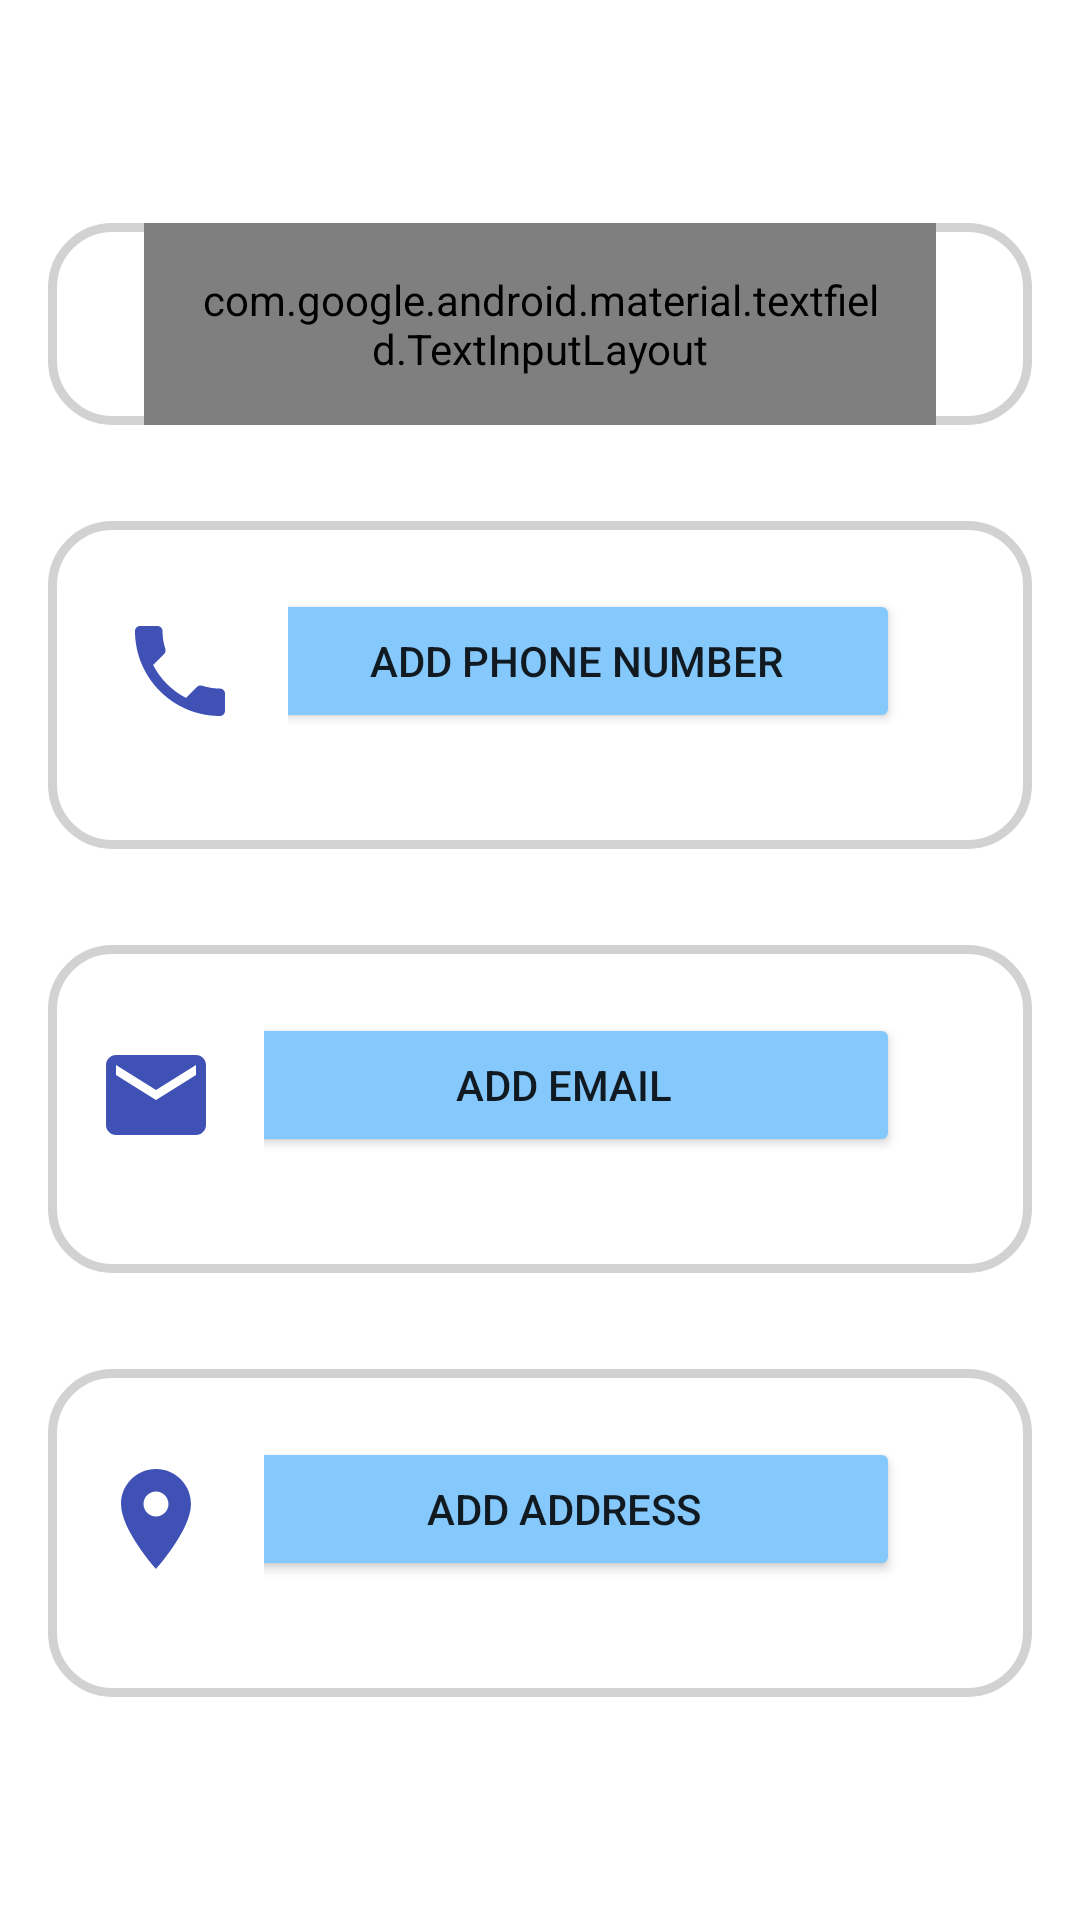

Reconstruct the res/layout file that produces this screen, plus the resources it refers to.
<!-- AndroidManifest.xml: application theme Theme.Contacts -->
<!-- res/layout/activity_add_contact.xml -->
<?xml version="1.0" encoding="utf-8"?>
<ScrollView xmlns:android="http://schemas.android.com/apk/res/android"
    xmlns:tools="http://schemas.android.com/tools"
    android:layout_width="match_parent"
    android:layout_height="match_parent"
    android:background="@color/backGroundColor"
    android:fillViewport="true"
    tools:context=".AddContact">

    <LinearLayout
        android:layout_width="match_parent"
        android:layout_height="wrap_content"
        android:gravity="center"
        android:orientation="vertical"
        android:weightSum="8">

        <LinearLayout
            android:layout_width="match_parent"
            android:layout_height="wrap_content"
            android:layout_margin="16dp"
            android:background="@drawable/layout_border"
            android:orientation="horizontal">

            <ImageView
                android:layout_width="wrap_content"
                android:layout_height="wrap_content"
                android:layout_gravity="center"
                android:layout_margin="8dp"
                android:padding="8dp"
                android:src="@drawable/baseline_person_40"
                android:contentDescription="@null"
                />

            <com.google.android.material.textfield.TextInputLayout
                style="@style/Widget.MaterialComponents.TextInputLayout.OutlinedBox"
                android:layout_width="match_parent"
                android:layout_height="wrap_content"
                android:hint="@string/name"
                android:textColorHint="@color/textHintColor"
                android:padding="16dp"
                android:layout_marginEnd="32dp">

                <com.google.android.material.textfield.TextInputEditText
                    android:id="@+id/nameTextInputEditText"
                    android:layout_width="match_parent"
                    android:layout_height="wrap_content"
                    android:inputType="text|textCapWords"
                    android:textColor="@color/textColor"
                    android:textSize="16sp"
                    android:imeOptions="flagNoExtractUi"
                    />
            </com.google.android.material.textfield.TextInputLayout>
        </LinearLayout>

        <LinearLayout
            android:layout_width="match_parent"
            android:layout_height="wrap_content"
            android:layout_margin="16dp"
            android:layout_weight="1"
            android:background="@drawable/layout_border"
            android:orientation="horizontal">

            <ImageView
                android:layout_width="wrap_content"
                android:layout_height="wrap_content"
                android:layout_gravity="top"
                android:padding="16dp"
                android:layout_marginTop="14dp"
                android:layout_marginStart="8dp"
                android:contentDescription="@null"
                android:src="@drawable/baseline_phone_50" />

            <LinearLayout
                android:id="@+id/phoneNumberLinearLayout"
                android:layout_width="match_parent"
                android:layout_height="wrap_content"
                android:orientation="vertical"
                android:layout_gravity="center"
                android:layout_marginEnd="8dp">
                <Button
                    android:id="@+id/addPhoneNumberButton"
                    android:layout_width="match_parent"
                    android:layout_height="wrap_content"
                    android:layout_gravity="center"
                    android:layout_marginEnd="24dp"
                    android:layout_marginBottom="16dp"
                    android:text="@string/add_phone_number"
                    android:backgroundTint="@color/buttonColor"/>
            </LinearLayout>
        </LinearLayout>

        <LinearLayout
            android:layout_width="match_parent"
            android:layout_height="wrap_content"
            android:layout_margin="16dp"
            android:layout_weight="1"
            android:background="@drawable/layout_border"
            android:orientation="horizontal">

            <ImageView
                android:layout_width="wrap_content"
                android:layout_height="wrap_content"
                android:layout_gravity="top"
                android:padding="16dp"
                android:layout_marginTop="14dp"
                android:contentDescription="@null"
                android:src="@drawable/baseline_email_50" />

            <LinearLayout
                android:id="@+id/emailLinearLayout"
                android:layout_width="match_parent"
                android:layout_height="wrap_content"
                android:orientation="vertical"
                android:layout_gravity="center"
                android:layout_marginEnd="8dp">


                <Button
                    android:id="@+id/addEmailButton"
                    android:layout_width="match_parent"
                    android:layout_height="wrap_content"
                    android:layout_gravity="center"
                    android:layout_marginEnd="24dp"
                    android:layout_marginBottom="16dp"
                    android:text="@string/add_email"
                    android:backgroundTint="@color/buttonColor"/>
            </LinearLayout>
        </LinearLayout>


        <LinearLayout
            android:layout_width="match_parent"
            android:layout_height="wrap_content"
            android:layout_margin="16dp"
            android:layout_weight="1"
            android:background="@drawable/layout_border"
            android:orientation="horizontal">

            <ImageView
                android:layout_width="wrap_content"
                android:layout_height="wrap_content"
                android:layout_gravity="top"
                android:padding="16dp"
                android:layout_marginTop="14dp"
                android:contentDescription="@null"
                android:src="@drawable/baseline_location_on_50" />

            <LinearLayout
                android:id="@+id/addressLinearLayout"
                android:layout_width="match_parent"
                android:layout_height="wrap_content"
                android:orientation="vertical"
                android:layout_gravity="center"
                android:layout_marginEnd="8dp">
                <Button
                    android:id="@+id/addAddressButton"
                    android:layout_width="match_parent"
                    android:layout_height="wrap_content"
                    android:layout_gravity="center"
                    android:layout_marginEnd="24dp"
                    android:layout_marginBottom="16dp"
                    android:text="@string/add_address"
                    android:backgroundTint="@color/buttonColor"/>
            </LinearLayout>
        </LinearLayout>

    </LinearLayout>

</ScrollView>
<!-- resources referenced by this layout -->
<resources>
  <color name="backGroundColor">#FFFFFFFF</color>
  <color name="buttonColor">#85C8FC</color>
  <color name="textColor">#FF000000</color>
  <color name="textHintColor">#9E9E9E</color>
  <!-- drawable baseline_email_50 (drawable) -->
  <vector android:height="40dp" android:tint="#3F51B5"
      android:viewportHeight="24" android:viewportWidth="24"
      android:width="40dp" xmlns:android="http://schemas.android.com/apk/res/android">
      <path android:fillColor="@android:color/white" android:pathData="M20,4L4,4c-1.1,0 -1.99,0.9 -1.99,2L2,18c0,1.1 0.9,2 2,2h16c1.1,0 2,-0.9 2,-2L22,6c0,-1.1 -0.9,-2 -2,-2zM20,8l-8,5 -8,-5L4,6l8,5 8,-5v2z"/>
  </vector>
  <!-- drawable baseline_location_on_50 (drawable) -->
  <vector android:height="40dp" android:tint="#3F51B5"
      android:viewportHeight="24" android:viewportWidth="24"
      android:width="40dp" xmlns:android="http://schemas.android.com/apk/res/android">
      <path android:fillColor="@android:color/white" android:pathData="M12,2C8.13,2 5,5.13 5,9c0,5.25 7,13 7,13s7,-7.75 7,-13c0,-3.87 -3.13,-7 -7,-7zM12,11.5c-1.38,0 -2.5,-1.12 -2.5,-2.5s1.12,-2.5 2.5,-2.5 2.5,1.12 2.5,2.5 -1.12,2.5 -2.5,2.5z"/>
  </vector>
  <!-- drawable baseline_phone_50 (drawable) -->
  <vector android:height="40dp" android:tint="#3F51B5"
      android:viewportHeight="24" android:viewportWidth="24"
      android:width="40dp" xmlns:android="http://schemas.android.com/apk/res/android">
      <path android:fillColor="@android:color/white" android:pathData="M6.62,10.79c1.44,2.83 3.76,5.14 6.59,6.59l2.2,-2.2c0.27,-0.27 0.67,-0.36 1.02,-0.24 1.12,0.37 2.33,0.57 3.57,0.57 0.55,0 1,0.45 1,1V20c0,0.55 -0.45,1 -1,1 -9.39,0 -17,-7.61 -17,-17 0,-0.55 0.45,-1 1,-1h3.5c0.55,0 1,0.45 1,1 0,1.25 0.2,2.45 0.57,3.57 0.11,0.35 0.03,0.74 -0.25,1.02l-2.2,2.2z"/>
  </vector>
  <!-- drawable layout_border (drawable) -->
  <?xml version="1.0" encoding="utf-8"?>
  <shape xmlns:android="http://schemas.android.com/apk/res/android"
      android:shape="rectangle">
      <stroke
          android:color="@color/grey"
          android:width="3dp" />
      <corners android:radius="20dp"/>
  </shape>
  <string name="add_address">Add Address</string>
  <string name="add_email">Add Email</string>
  <string name="add_phone_number">Add Phone Number</string>
  <string name="name">Name</string>
  <style name="Theme.Contacts" parent="Base.Theme.Contacts" />
  <color name="grey">#D3D2D2</color>
  <style name="Base.Theme.Contacts" parent="Theme.AppCompat.Light.DarkActionBar">
          
          
          <item name="colorPrimary">@color/primaryColor</item>
          <item name="colorAccent">@color/primaryColor</item>
      </style>
  <color name="primaryColor">#3E51BB</color>
</resources>
